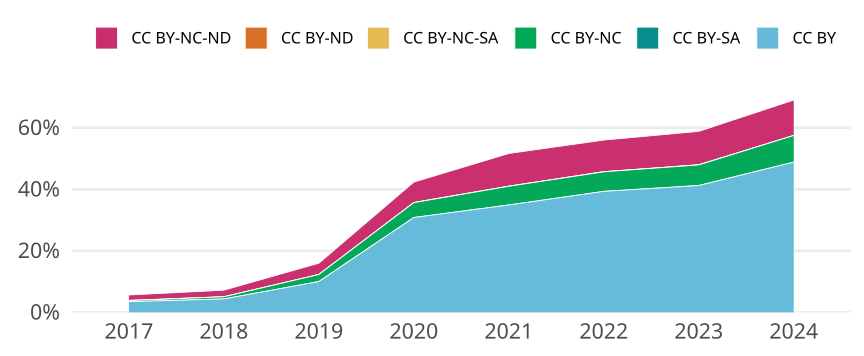

The data file committed next to this chart (first rows):
cr_year, jn_all, cc, cc_total, prop
2017, 47939, CC BY, 1662, 0.03467
2017, 47939, CC BY-SA, 0, 0
2017, 47939, CC BY-NC, 166, 0.003463
2017, 47939, CC BY-NC-SA, 45, 9.386929222553662e-4
2017, 47939, CC BY-ND, 0, 0
2017, 47939, CC BY-NC-ND, 837, 0.01746
2018, 48082, CC BY, 2104, 0.04376
2018, 48082, CC BY-SA, 1, 2.0797803751923796e-5
2018, 48082, CC BY-NC, 333, 0.006926
2018, 48082, CC BY-NC-SA, 12, 2.4957364502308557e-4
2018, 48082, CC BY-ND, 0, 0
2018, 48082, CC BY-NC-ND, 1023, 0.02128
2019, 47164, CC BY, 4729, 0.1003
2019, 47164, CC BY-SA, 0, 0
2019, 47164, CC BY-NC, 1078, 0.02286
2019, 47164, CC BY-NC-SA, 9, 1.9082350945636502e-4
2019, 47164, CC BY-ND, 2, 4.240522432363667e-5
2019, 47164, CC BY-NC-ND, 1721, 0.03649
2020, 48873, CC BY, 15074, 0.3084
2020, 48873, CC BY-SA, 0, 0
2020, 48873, CC BY-NC, 2362, 0.04833
2020, 48873, CC BY-NC-SA, 23, 4.706074928897346e-4
2020, 48873, CC BY-ND, 5, 1.023059767151597e-4
2020, 48873, CC BY-NC-ND, 3236, 0.06621
2021, 50307, CC BY, 17565, 0.3492
2021, 50307, CC BY-SA, 0, 0
2021, 50307, CC BY-NC, 3058, 0.06079
2021, 50307, CC BY-NC-SA, 18, 3.578030890333353e-4
2021, 50307, CC BY-ND, 3, 5.963384817222256e-5
2021, 50307, CC BY-NC-ND, 5344, 0.1062
2022, 43178, CC BY, 16984, 0.3933
2022, 43178, CC BY-SA, 3, 6.947982769002733e-5
2022, 43178, CC BY-NC, 2740, 0.06346
2022, 43178, CC BY-NC-SA, 21, 4.863587938301913e-4
2022, 43178, CC BY-ND, 2, 4.6319885126684886e-5
2022, 43178, CC BY-NC-ND, 4435, 0.1027
2023, 42482, CC BY, 17519, 0.4124
2023, 42482, CC BY-SA, 5, 1.17696906925286e-4
2023, 42482, CC BY-NC, 2839, 0.06683
2023, 42482, CC BY-NC-SA, 20, 4.70787627701144e-4
2023, 42482, CC BY-ND, 10, 2.35393813850572e-4
2023, 42482, CC BY-NC-ND, 4603, 0.1084
2024, 24266, CC BY, 11852, 0.4884
2024, 24266, CC BY-SA, 1, 4.120992334954257e-5
2024, 24266, CC BY-NC, 2100, 0.08654
2024, 24266, CC BY-NC-SA, 4, 1.6483969339817027e-4
2024, 24266, CC BY-ND, 2, 8.241984669908514e-5
2024, 24266, CC BY-NC-ND, 2787, 0.1149
